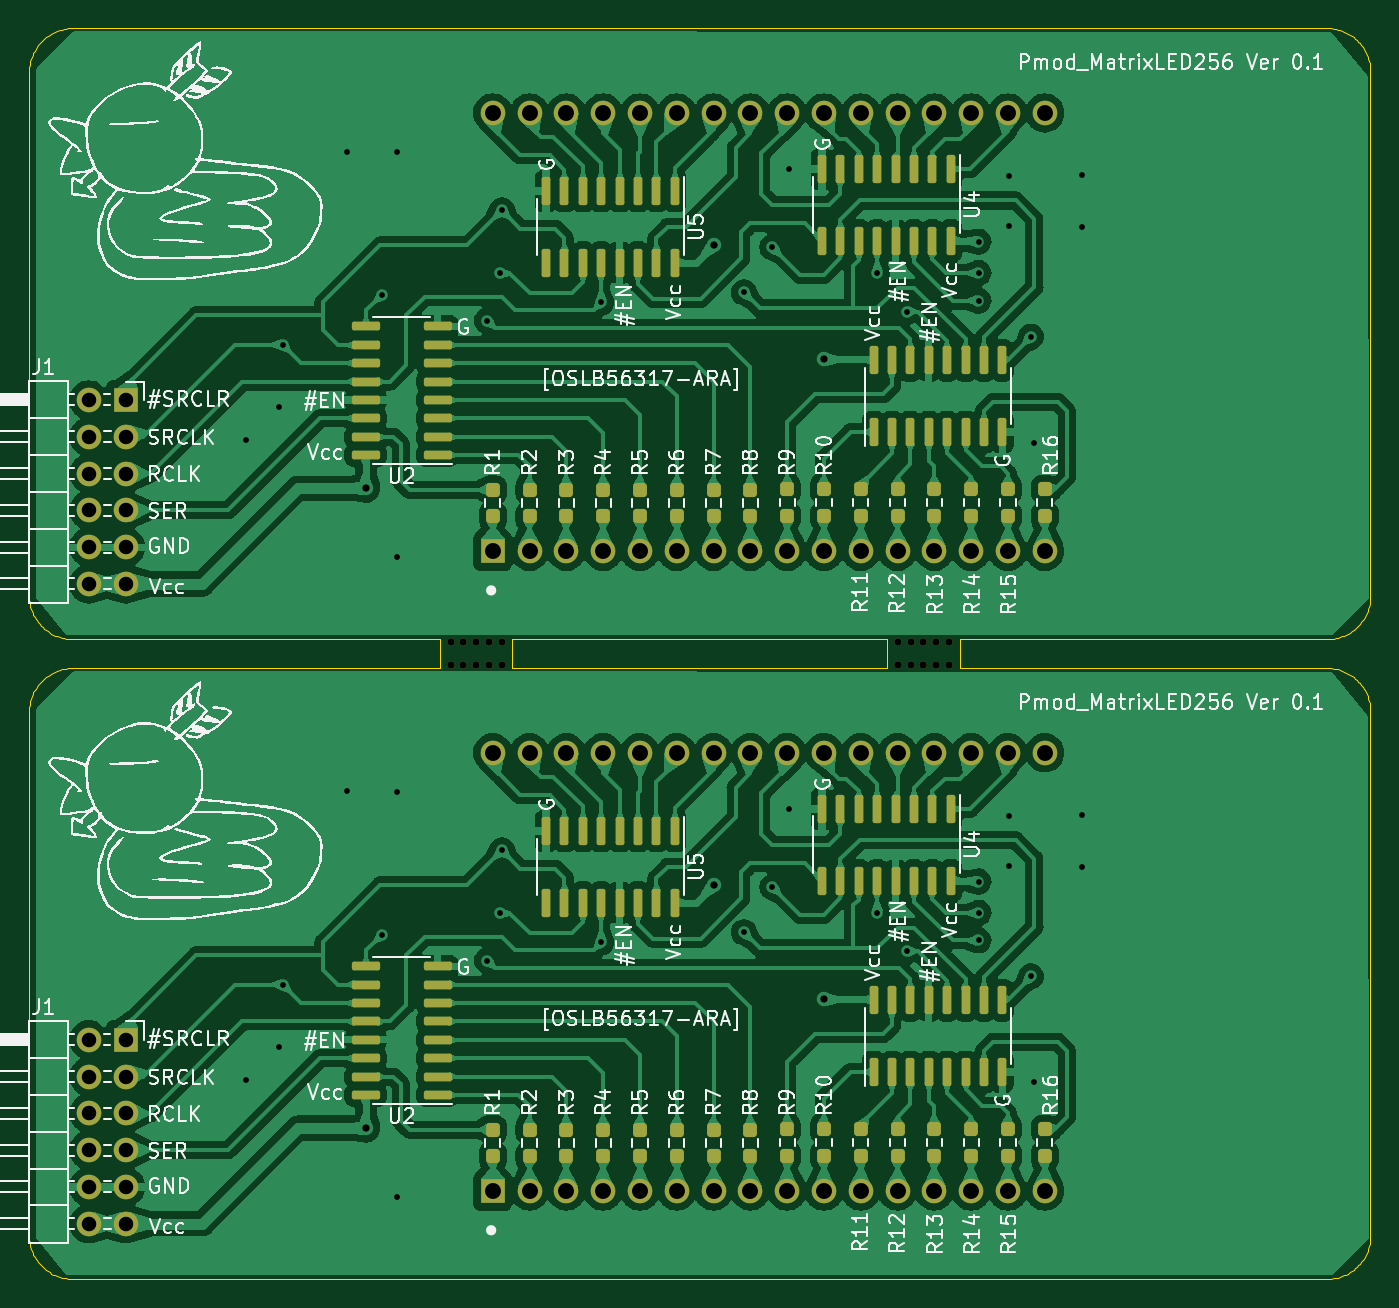
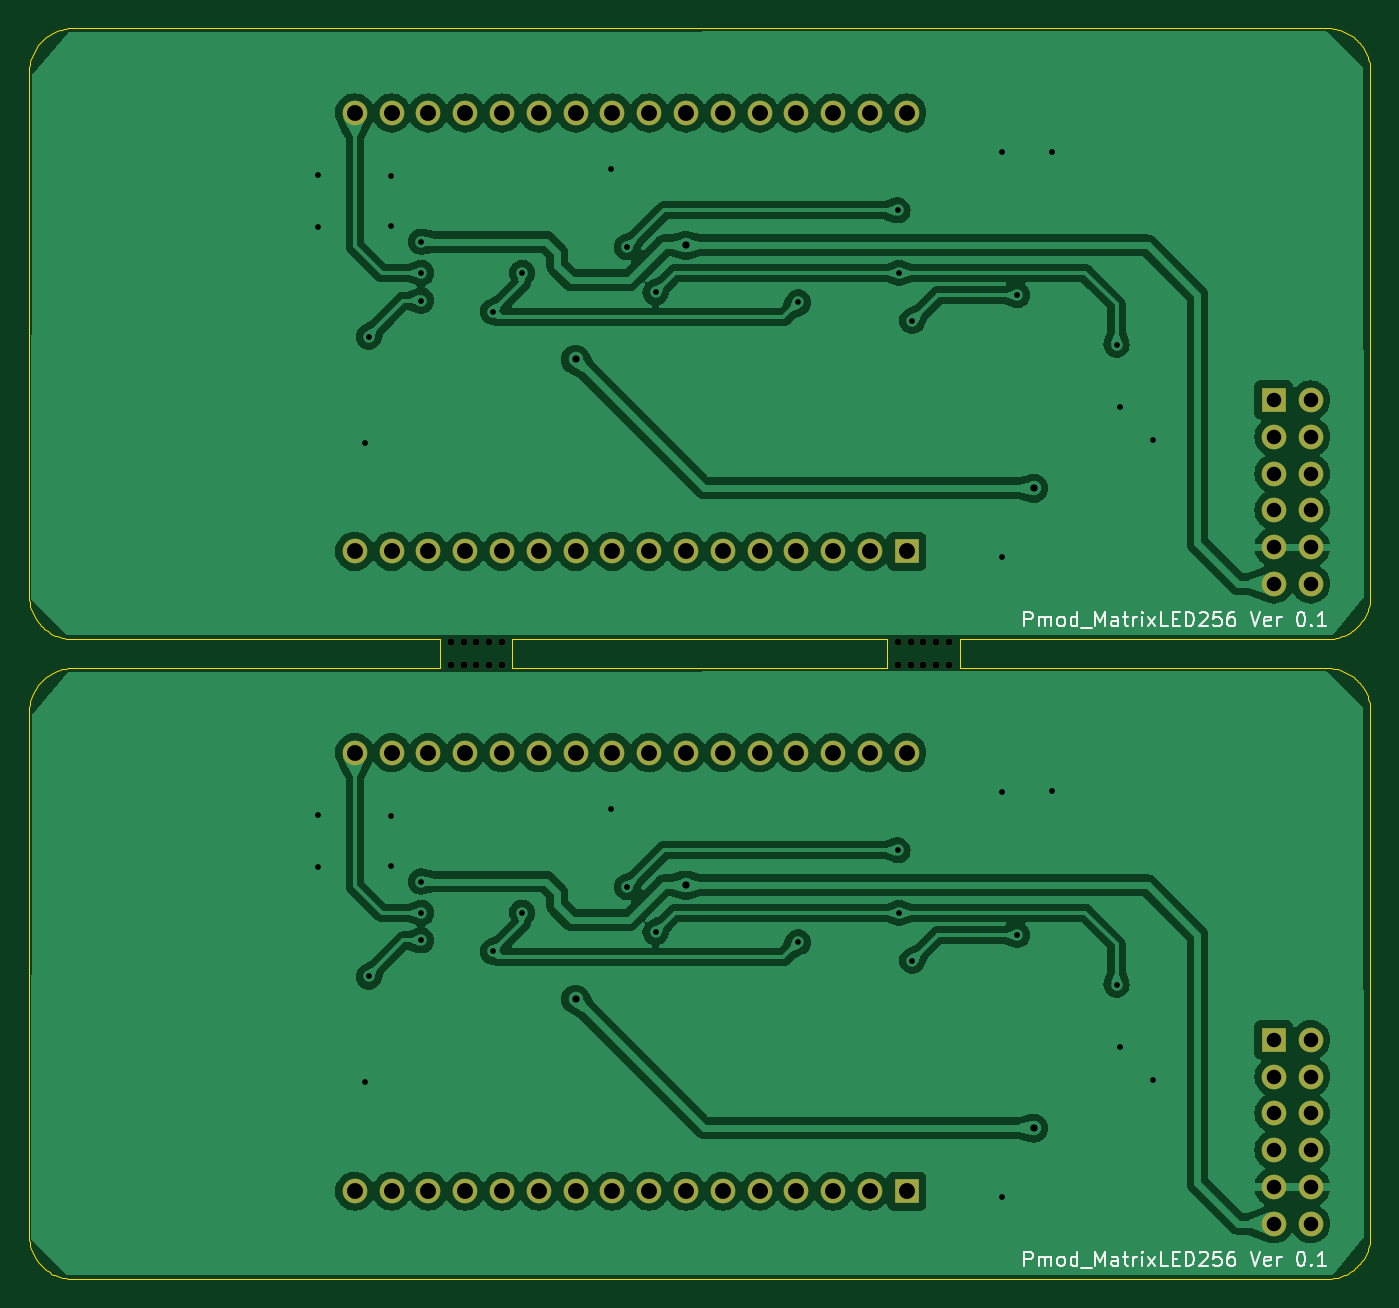
Circuit board: 11 layer files. Board 92.6 x 86.3 mm.
- bottom_copper: Pmod_Matrix256-B_Cu.gbr (174223 bytes)
- bottom_mask: Pmod_Matrix256-B_Mask.gbr (4007 bytes)
- paste: Pmod_Matrix256-B_Paste.gbr (457 bytes)
- bottom_silk: Pmod_Matrix256-B_Silkscreen.gbr (20984 bytes)
- outline: Pmod_Matrix256-Edge_Cuts.gbr (14115 bytes)
- top_copper: Pmod_Matrix256-F_Cu.gbr (413387 bytes)
- top_mask: Pmod_Matrix256-F_Mask.gbr (10646 bytes)
- paste: Pmod_Matrix256-F_Paste.gbr (6981 bytes)
- top_silk: Pmod_Matrix256-F_Silkscreen.gbr (206657 bytes)
- drill: Pmod_Matrix256-NPTH.drl (649 bytes)
- drill: Pmod_Matrix256-PTH.drl (2682 bytes)

=== bottom_copper: Pmod_Matrix256-B_Cu.gbr (174223 bytes, source omitted) ===
=== bottom_mask: Pmod_Matrix256-B_Mask.gbr ===
%TF.GenerationSoftware,KiCad,Pcbnew,7.0.2*%
%TF.CreationDate,2023-08-12T01:48:42+09:00*%
%TF.ProjectId,Pmod_Matrix256,506d6f64-5f4d-4617-9472-69783235362e,rev?*%
%TF.SameCoordinates,Original*%
%TF.FileFunction,Soldermask,Bot*%
%TF.FilePolarity,Negative*%
%FSLAX46Y46*%
G04 Gerber Fmt 4.6, Leading zero omitted, Abs format (unit mm)*
G04 Created by KiCad (PCBNEW 7.0.2) date 2023-08-12 01:48:42*
%MOMM*%
%LPD*%
G01*
G04 APERTURE LIST*
%ADD10C,0.500000*%
%ADD11R,1.700000X1.700000*%
%ADD12O,1.700000X1.700000*%
%ADD13C,1.700000*%
G04 APERTURE END LIST*
D10*
%TO.C,REF\u002A\u002A*%
X132194500Y-62364000D03*
%TD*%
%TO.C,REF\u002A\u002A*%
X132194500Y-63964000D03*
%TD*%
%TO.C,REF\u002A\u002A*%
X134819500Y-62364000D03*
%TD*%
%TO.C,REF\u002A\u002A*%
X164805500Y-63964000D03*
%TD*%
D11*
%TO.C,J1*%
X108874500Y-89818000D03*
D12*
X108874500Y-92358000D03*
X108874500Y-94898000D03*
X108874500Y-97438000D03*
X108874500Y-99978000D03*
X108874500Y-102518000D03*
X106334500Y-89818000D03*
X106334500Y-92358000D03*
X106334500Y-94898000D03*
X106334500Y-97438000D03*
X106334500Y-99978000D03*
X106334500Y-102518000D03*
%TD*%
D10*
%TO.C,REF\u002A\u002A*%
X163930500Y-62364000D03*
%TD*%
%TO.C,REF\u002A\u002A*%
X131319500Y-63964000D03*
%TD*%
%TO.C,REF\u002A\u002A*%
X163055500Y-62364000D03*
%TD*%
%TO.C,REF\u002A\u002A*%
X165680500Y-62364000D03*
%TD*%
D11*
%TO.C,U1*%
X134212500Y-100266000D03*
D13*
X136752500Y-100266000D03*
X139292500Y-100266000D03*
X141832500Y-100266000D03*
X144372500Y-100266000D03*
X146912500Y-100266000D03*
X149452500Y-100266000D03*
X151992500Y-100266000D03*
X154532500Y-100266000D03*
X157072500Y-100266000D03*
X159612500Y-100266000D03*
X162152500Y-100266000D03*
X164692500Y-100266000D03*
X167232500Y-100266000D03*
X169772500Y-100266000D03*
X172312500Y-100266000D03*
X172312500Y-70006000D03*
X169772500Y-70006000D03*
X167232500Y-70006000D03*
X164692500Y-70006000D03*
X162152500Y-70006000D03*
X159612500Y-70006000D03*
X157072500Y-70006000D03*
X154532500Y-70006000D03*
X151992500Y-70006000D03*
X149452500Y-70006000D03*
X146912500Y-70006000D03*
X144372500Y-70006000D03*
X141832500Y-70006000D03*
X139292500Y-70006000D03*
X136752500Y-70006000D03*
X134212500Y-70006000D03*
%TD*%
D10*
%TO.C,REF\u002A\u002A*%
X131319500Y-62364000D03*
%TD*%
%TO.C,REF\u002A\u002A*%
X165680500Y-63964000D03*
%TD*%
%TO.C,REF\u002A\u002A*%
X163930500Y-63964000D03*
%TD*%
%TO.C,REF\u002A\u002A*%
X133944500Y-63964000D03*
%TD*%
%TO.C,REF\u002A\u002A*%
X164805500Y-62364000D03*
%TD*%
%TO.C,REF\u002A\u002A*%
X162180500Y-62364000D03*
%TD*%
%TO.C,REF\u002A\u002A*%
X162180500Y-63964000D03*
%TD*%
D11*
%TO.C,U1*%
X134212500Y-56102000D03*
D13*
X136752500Y-56102000D03*
X139292500Y-56102000D03*
X141832500Y-56102000D03*
X144372500Y-56102000D03*
X146912500Y-56102000D03*
X149452500Y-56102000D03*
X151992500Y-56102000D03*
X154532500Y-56102000D03*
X157072500Y-56102000D03*
X159612500Y-56102000D03*
X162152500Y-56102000D03*
X164692500Y-56102000D03*
X167232500Y-56102000D03*
X169772500Y-56102000D03*
X172312500Y-56102000D03*
X172312500Y-25842000D03*
X169772500Y-25842000D03*
X167232500Y-25842000D03*
X164692500Y-25842000D03*
X162152500Y-25842000D03*
X159612500Y-25842000D03*
X157072500Y-25842000D03*
X154532500Y-25842000D03*
X151992500Y-25842000D03*
X149452500Y-25842000D03*
X146912500Y-25842000D03*
X144372500Y-25842000D03*
X141832500Y-25842000D03*
X139292500Y-25842000D03*
X136752500Y-25842000D03*
X134212500Y-25842000D03*
%TD*%
D10*
%TO.C,REF\u002A\u002A*%
X163055500Y-63964000D03*
%TD*%
%TO.C,REF\u002A\u002A*%
X133069500Y-62364000D03*
%TD*%
%TO.C,REF\u002A\u002A*%
X134819500Y-63964000D03*
%TD*%
D11*
%TO.C,J1*%
X108874500Y-45654000D03*
D12*
X108874500Y-48194000D03*
X108874500Y-50734000D03*
X108874500Y-53274000D03*
X108874500Y-55814000D03*
X108874500Y-58354000D03*
X106334500Y-45654000D03*
X106334500Y-48194000D03*
X106334500Y-50734000D03*
X106334500Y-53274000D03*
X106334500Y-55814000D03*
X106334500Y-58354000D03*
%TD*%
D10*
%TO.C,REF\u002A\u002A*%
X133069500Y-63964000D03*
%TD*%
%TO.C,REF\u002A\u002A*%
X133944500Y-62364000D03*
%TD*%
M02*

=== paste: Pmod_Matrix256-B_Paste.gbr ===
%TF.GenerationSoftware,KiCad,Pcbnew,7.0.2*%
%TF.CreationDate,2023-08-12T01:48:42+09:00*%
%TF.ProjectId,Pmod_Matrix256,506d6f64-5f4d-4617-9472-69783235362e,rev?*%
%TF.SameCoordinates,Original*%
%TF.FileFunction,Paste,Bot*%
%TF.FilePolarity,Positive*%
%FSLAX46Y46*%
G04 Gerber Fmt 4.6, Leading zero omitted, Abs format (unit mm)*
G04 Created by KiCad (PCBNEW 7.0.2) date 2023-08-12 01:48:42*
%MOMM*%
%LPD*%
G01*
G04 APERTURE LIST*
G04 APERTURE END LIST*
M02*

=== bottom_silk: Pmod_Matrix256-B_Silkscreen.gbr (20984 bytes, source omitted) ===
=== outline: Pmod_Matrix256-Edge_Cuts.gbr (14115 bytes, source omitted) ===
=== top_copper: Pmod_Matrix256-F_Cu.gbr (413387 bytes, source omitted) ===
=== top_mask: Pmod_Matrix256-F_Mask.gbr (10646 bytes, source omitted) ===
=== paste: Pmod_Matrix256-F_Paste.gbr (6981 bytes, source omitted) ===
=== top_silk: Pmod_Matrix256-F_Silkscreen.gbr (206657 bytes, source omitted) ===
=== drill: Pmod_Matrix256-NPTH.drl ===
M48
; DRILL file {KiCad 7.0.2} date Sat Aug 12 01:48:46 2023
; FORMAT={-:-/ absolute / inch / decimal}
; #@! TF.CreationDate,2023-08-12T01:48:46+09:00
; #@! TF.GenerationSoftware,Kicad,Pcbnew,7.0.2
; #@! TF.FileFunction,NonPlated,1,2,NPTH
FMAT,2
INCH
; #@! TA.AperFunction,NonPlated,NPTH,ComponentDrill
T1C0.0197
%
G90
G05
T1
X5.1701Y-2.4553
X5.1701Y-2.5183
X5.2045Y-2.4553
X5.2045Y-2.5183
X5.239Y-2.4553
X5.239Y-2.5183
X5.2734Y-2.4553
X5.2734Y-2.5183
X5.3079Y-2.4553
X5.3079Y-2.5183
X6.3851Y-2.4553
X6.3851Y-2.5183
X6.4195Y-2.4553
X6.4195Y-2.5183
X6.454Y-2.4553
X6.454Y-2.5183
X6.4884Y-2.4553
X6.4884Y-2.5183
X6.5229Y-2.4553
X6.5229Y-2.5183
T0
M30

=== drill: Pmod_Matrix256-PTH.drl ===
M48
; DRILL file {KiCad 7.0.2} date Sat Aug 12 01:48:46 2023
; FORMAT={-:-/ absolute / inch / decimal}
; #@! TF.CreationDate,2023-08-12T01:48:46+09:00
; #@! TF.GenerationSoftware,Kicad,Pcbnew,7.0.2
; #@! TF.FileFunction,Plated,1,2,PTH
FMAT,2
INCH
; #@! TA.AperFunction,Plated,PTH,ViaDrill
T1C0.0157
; #@! TA.AperFunction,Plated,PTH,ViaDrill
T2C0.0197
; #@! TA.AperFunction,Plated,PTH,ComponentDrill
T3C0.0394
; #@! TA.AperFunction,Plated,PTH,ComponentDrill
T4C0.0433
%
G90
G05
T1
X4.614Y-1.9074
X4.614Y-3.6461
X4.704Y-1.8174
X4.704Y-3.5561
X4.714Y-1.6474
X4.714Y-3.3861
X4.889Y-1.1224
X4.889Y-2.8611
X4.984Y-1.5124
X4.984Y-3.2511
X5.024Y-1.1234
X5.024Y-2.2254
X5.024Y-2.8621
X5.024Y-3.9641
X5.269Y-1.5824
X5.269Y-3.3211
X5.304Y-1.4524
X5.304Y-3.1911
X5.309Y-1.2824
X5.309Y-3.0211
X5.579Y-1.5324
X5.579Y-3.2711
X5.9665Y-1.5049
X5.9665Y-3.2436
X6.044Y-1.3824
X6.044Y-3.1211
X6.088Y-1.1694
X6.088Y-2.9081
X6.329Y-1.4524
X6.329Y-3.1911
X6.409Y-1.5574
X6.409Y-3.2961
X6.604Y-1.3674
X6.604Y-1.4524
X6.604Y-1.5274
X6.604Y-3.1061
X6.604Y-3.1911
X6.604Y-3.2661
X6.686Y-1.1894
X6.686Y-1.3254
X6.686Y-2.9281
X6.686Y-3.0641
X6.746Y-1.6254
X6.746Y-3.3641
X6.756Y-1.9134
X6.756Y-3.6521
X6.884Y-1.1874
X6.884Y-1.3274
X6.884Y-2.9261
X6.884Y-3.0661
T2
X4.939Y-2.0374
X4.939Y-3.7761
X5.884Y-1.3774
X5.884Y-3.1161
X6.184Y-1.6874
X6.184Y-3.4261
T3
X4.1864Y-1.7974
X4.1864Y-1.8974
X4.1864Y-1.9974
X4.1864Y-2.0974
X4.1864Y-2.1974
X4.1864Y-2.2974
X4.1864Y-3.5361
X4.1864Y-3.6361
X4.1864Y-3.7361
X4.1864Y-3.8361
X4.1864Y-3.9361
X4.1864Y-4.0361
X4.2864Y-1.7974
X4.2864Y-1.8974
X4.2864Y-1.9974
X4.2864Y-2.0974
X4.2864Y-2.1974
X4.2864Y-2.2974
X4.2864Y-3.5361
X4.2864Y-3.6361
X4.2864Y-3.7361
X4.2864Y-3.8361
X4.2864Y-3.9361
X4.2864Y-4.0361
T4
X5.284Y-1.0174
X5.284Y-2.2087
X5.284Y-2.7561
X5.284Y-3.9475
X5.384Y-1.0174
X5.384Y-2.2087
X5.384Y-2.7561
X5.384Y-3.9475
X5.484Y-1.0174
X5.484Y-2.2087
X5.484Y-2.7561
X5.484Y-3.9475
X5.584Y-1.0174
X5.584Y-2.2087
X5.584Y-2.7561
X5.584Y-3.9475
X5.684Y-1.0174
X5.684Y-2.2087
X5.684Y-2.7561
X5.684Y-3.9475
X5.784Y-1.0174
X5.784Y-2.2087
X5.784Y-2.7561
X5.784Y-3.9475
X5.884Y-1.0174
X5.884Y-2.2087
X5.884Y-2.7561
X5.884Y-3.9475
X5.984Y-1.0174
X5.984Y-2.2087
X5.984Y-2.7561
X5.984Y-3.9475
X6.084Y-1.0174
X6.084Y-2.2087
X6.084Y-2.7561
X6.084Y-3.9475
X6.184Y-1.0174
X6.184Y-2.2087
X6.184Y-2.7561
X6.184Y-3.9475
X6.284Y-1.0174
X6.284Y-2.2087
X6.284Y-2.7561
X6.284Y-3.9475
X6.384Y-1.0174
X6.384Y-2.2087
X6.384Y-2.7561
X6.384Y-3.9475
X6.484Y-1.0174
X6.484Y-2.2087
X6.484Y-2.7561
X6.484Y-3.9475
X6.584Y-1.0174
X6.584Y-2.2087
X6.584Y-2.7561
X6.584Y-3.9475
X6.684Y-1.0174
X6.684Y-2.2087
X6.684Y-2.7561
X6.684Y-3.9475
X6.784Y-1.0174
X6.784Y-2.2087
X6.784Y-2.7561
X6.784Y-3.9475
T0
M30

